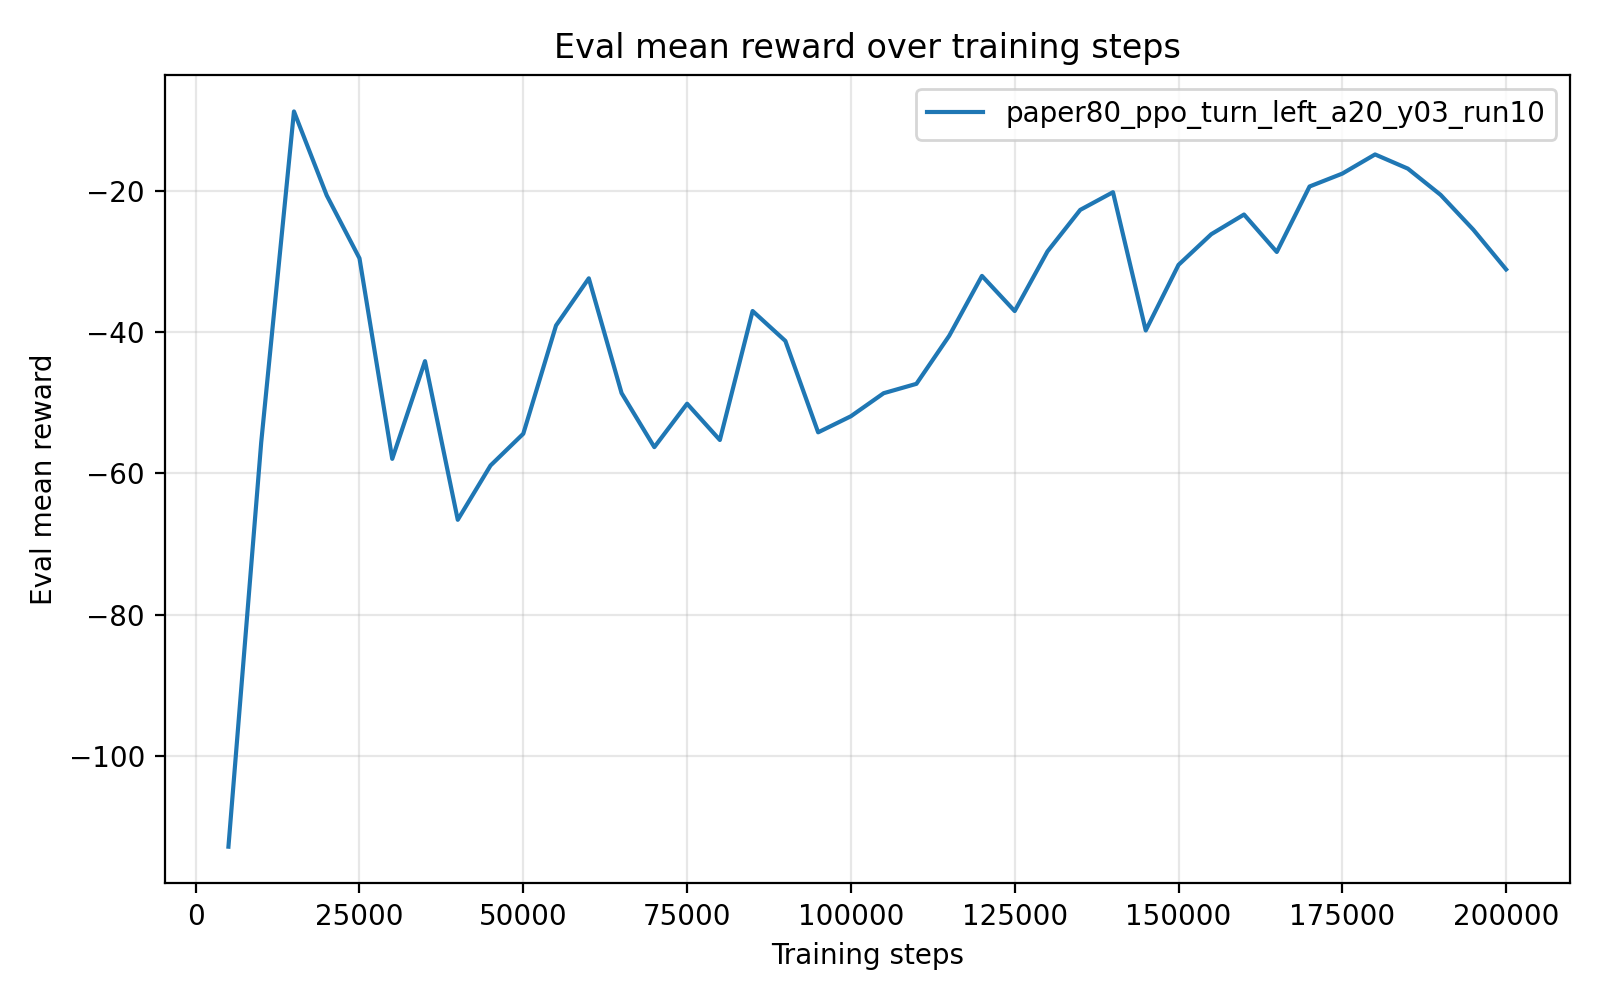

Data behind this chart, as committed beside it:
timesteps, mean_reward, std_reward, min_reward, max_reward
5.000000000000000000e+03, -1.128861282000000017e+02, 4.400000000259751348e-06, -1.128861370000000051e+02, -1.128861260000000044e+02
1.000000000000000000e+04, -5.561095199999999750e+01, 0.000000000000000000e+00, -5.561095199999999750e+01, -5.561095199999999750e+01
1.500000000000000000e+04, -8.692702000000000595e+00, 0.000000000000000000e+00, -8.692702000000000595e+00, -8.692702000000000595e+00
2.000000000000000000e+04, -2.059352799999999917e+01, 0.000000000000000000e+00, -2.059352799999999917e+01, -2.059352799999999917e+01
2.500000000000000000e+04, -2.950761100000000425e+01, 3.552713678800500929e-15, -2.950761100000000070e+01, -2.950761100000000070e+01
3.000000000000000000e+04, -5.792971099999999751e+01, 0.000000000000000000e+00, -5.792971099999999751e+01, -5.792971099999999751e+01
3.500000000000000000e+04, -4.407831500000000347e+01, 0.000000000000000000e+00, -4.407831500000000347e+01, -4.407831500000000347e+01
4.000000000000000000e+04, -6.656390700000000038e+01, 0.000000000000000000e+00, -6.656390700000000038e+01, -6.656390700000000038e+01
4.500000000000000000e+04, -5.887055199999999644e+01, 7.105427357601001859e-15, -5.887055200000000355e+01, -5.887055200000000355e+01
5.000000000000000000e+04, -5.436536700000000621e+01, 7.105427357601001859e-15, -5.436536699999999911e+01, -5.436536699999999911e+01
5.500000000000000000e+04, -3.902609400000000051e+01, 0.000000000000000000e+00, -3.902609400000000051e+01, -3.902609400000000051e+01
6.000000000000000000e+04, -3.234311100000000039e+01, 0.000000000000000000e+00, -3.234311100000000039e+01, -3.234311100000000039e+01
6.500000000000000000e+04, -4.860602599999999995e+01, 0.000000000000000000e+00, -4.860602599999999995e+01, -4.860602599999999995e+01
7.000000000000000000e+04, -5.626793599999999884e+01, 0.000000000000000000e+00, -5.626793599999999884e+01, -5.626793599999999884e+01
7.500000000000000000e+04, -5.011224500000000148e+01, 0.000000000000000000e+00, -5.011224500000000148e+01, -5.011224500000000148e+01
8.000000000000000000e+04, -5.525332200000000427e+01, 7.105427357601001859e-15, -5.525332199999999716e+01, -5.525332199999999716e+01
8.500000000000000000e+04, -3.697788200000000103e+01, 0.000000000000000000e+00, -3.697788200000000103e+01, -3.697788200000000103e+01
9.000000000000000000e+04, -4.121675700000000120e+01, 0.000000000000000000e+00, -4.121675700000000120e+01, -4.121675700000000120e+01
9.500000000000000000e+04, -5.416825099999999793e+01, 0.000000000000000000e+00, -5.416825099999999793e+01, -5.416825099999999793e+01
1.000000000000000000e+05, -5.188915899999999226e+01, 7.105427357601001859e-15, -5.188915899999999937e+01, -5.188915899999999937e+01
1.050000000000000000e+05, -4.862253100000000217e+01, 0.000000000000000000e+00, -4.862253100000000217e+01, -4.862253100000000217e+01
1.100000000000000000e+05, -4.729506800000000055e+01, 0.000000000000000000e+00, -4.729506800000000055e+01, -4.729506800000000055e+01
1.150000000000000000e+05, -4.049501200000000267e+01, 0.000000000000000000e+00, -4.049501200000000267e+01, -4.049501200000000267e+01
1.200000000000000000e+05, -3.199950999999999723e+01, 3.552713678800500929e-15, -3.199951000000000079e+01, -3.199951000000000079e+01
1.250000000000000000e+05, -3.698268999999999807e+01, 0.000000000000000000e+00, -3.698268999999999807e+01, -3.698268999999999807e+01
1.300000000000000000e+05, -2.853382300000000171e+01, 0.000000000000000000e+00, -2.853382300000000171e+01, -2.853382300000000171e+01
1.350000000000000000e+05, -2.264506899999999945e+01, 0.000000000000000000e+00, -2.264506899999999945e+01, -2.264506899999999945e+01
1.400000000000000000e+05, -2.013691800000000143e+01, 0.000000000000000000e+00, -2.013691800000000143e+01, -2.013691800000000143e+01
1.450000000000000000e+05, -3.973354599999999692e+01, 0.000000000000000000e+00, -3.973354599999999692e+01, -3.973354599999999692e+01
1.500000000000000000e+05, -3.043879199999999940e+01, 0.000000000000000000e+00, -3.043879199999999940e+01, -3.043879199999999940e+01
1.550000000000000000e+05, -2.609208999999999534e+01, 3.552713678800500929e-15, -2.609208999999999889e+01, -2.609208999999999889e+01
1.600000000000000000e+05, -2.330261700000000147e+01, 0.000000000000000000e+00, -2.330261700000000147e+01, -2.330261700000000147e+01
1.650000000000000000e+05, -2.860974800000000329e+01, 3.552713678800500929e-15, -2.860974799999999973e+01, -2.860974799999999973e+01
1.700000000000000000e+05, -1.933061299999999960e+01, 0.000000000000000000e+00, -1.933061299999999960e+01, -1.933061299999999960e+01
1.750000000000000000e+05, -1.750301699999999983e+01, 0.000000000000000000e+00, -1.750301699999999983e+01, -1.750301699999999983e+01
1.800000000000000000e+05, -1.478767799999999966e+01, 0.000000000000000000e+00, -1.478767799999999966e+01, -1.478767799999999966e+01
1.850000000000000000e+05, -1.679842800000000125e+01, 0.000000000000000000e+00, -1.679842800000000125e+01, -1.679842800000000125e+01
1.900000000000000000e+05, -2.051451099999999883e+01, 0.000000000000000000e+00, -2.051451099999999883e+01, -2.051451099999999883e+01
1.950000000000000000e+05, -2.545585300000000117e+01, 0.000000000000000000e+00, -2.545585300000000117e+01, -2.545585300000000117e+01
2.000000000000000000e+05, -3.108005100000000454e+01, 3.552713678800500929e-15, -3.108005100000000098e+01, -3.108005100000000098e+01
